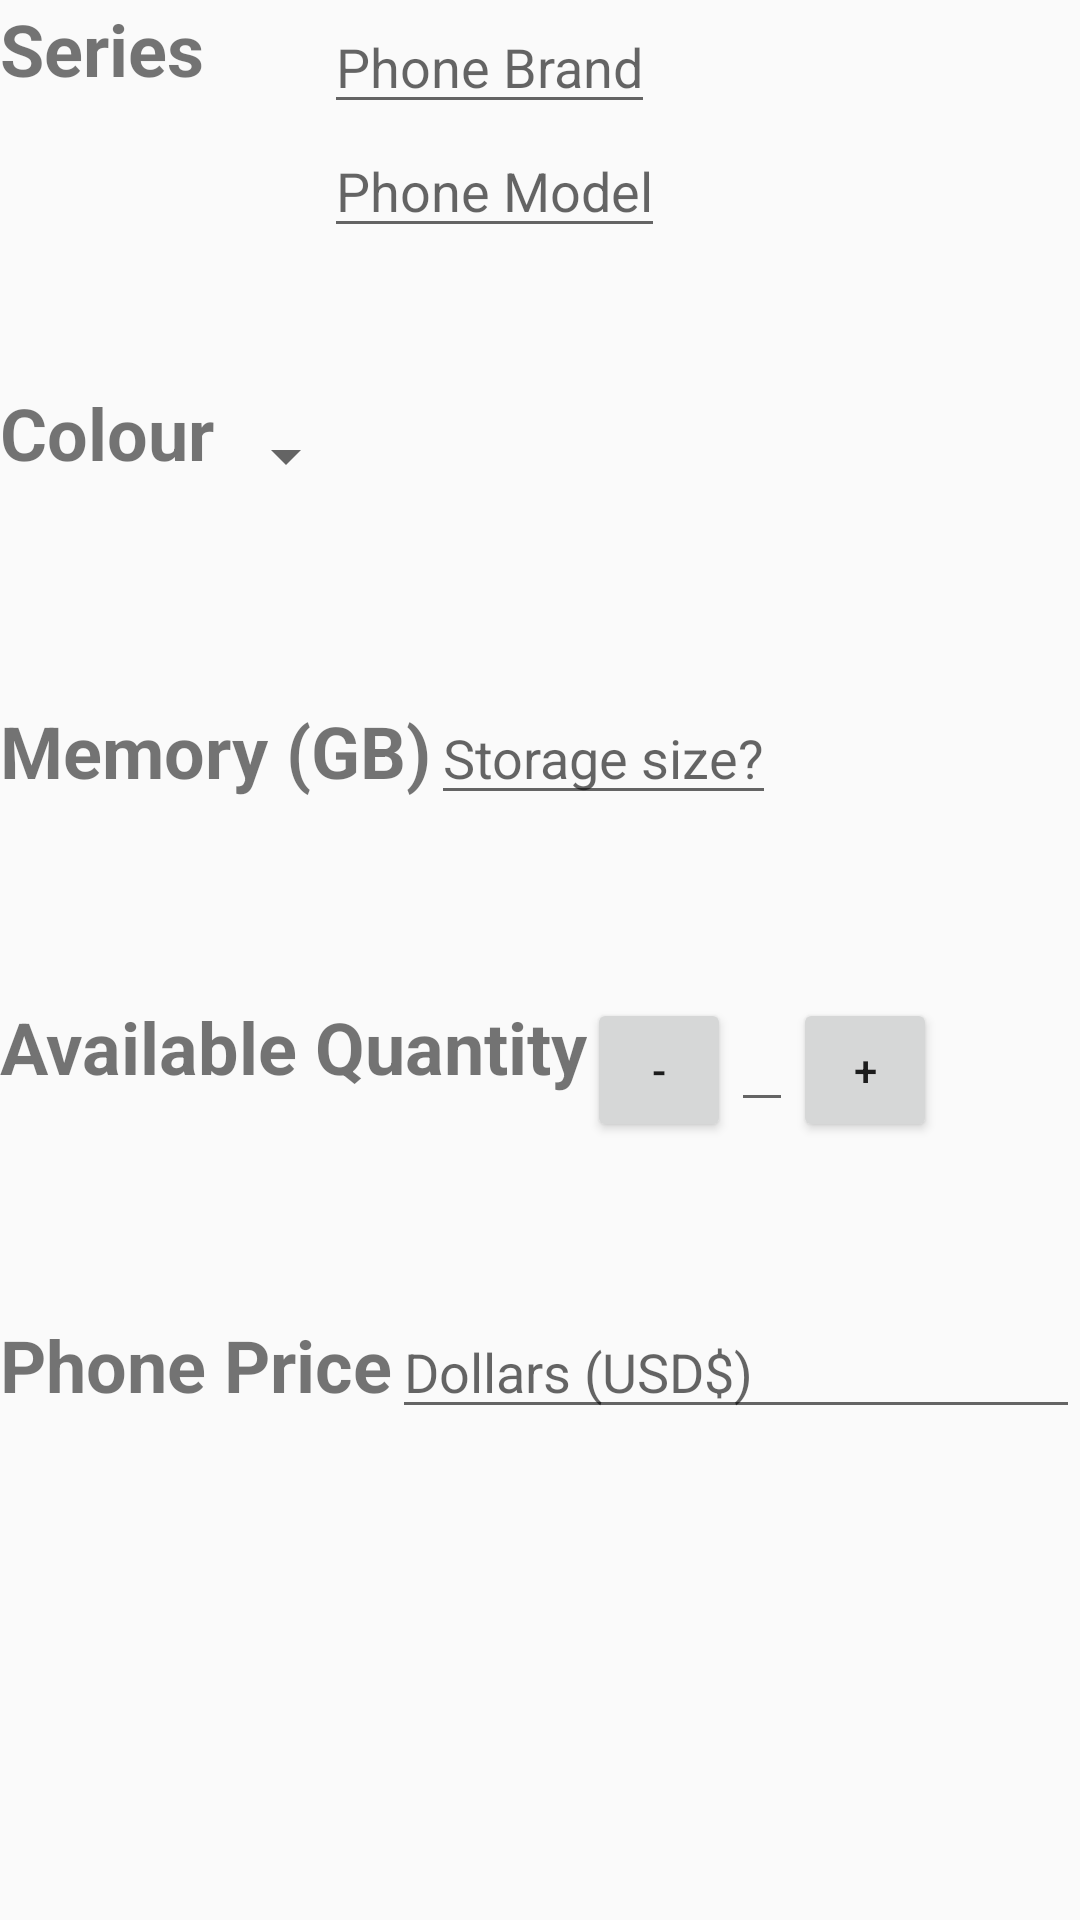

Here is an Android app screen rendered from its layout file. Give the layout XML and the strings, colors and styles it references.
<!-- AndroidManifest.xml: application theme AppTheme -->
<!-- res/layout/activity_editor.xml -->
<?xml version="1.0" encoding="utf-8"?>
<LinearLayout xmlns:android="http://schemas.android.com/apk/res/android"
    xmlns:tools="http://schemas.android.com/tools"
    android:layout_width="match_parent"
    android:layout_height="match_parent"
    tools:context="com.example.android.samsunginventoryapplication.EditorActivity"
    android:layout_margin="16dp"
    android:orientation="vertical">

    
    <LinearLayout
        android:orientation="horizontal"
        android:layout_width="match_parent"
        android:layout_height="0dp"
        android:layout_weight="0.5">

        <TextView
            android:id="@+id/phone_series"
            android:textStyle="bold"
            android:textSize="24sp"
            android:text="@string/phone_series"
            android:layout_weight="1.5"
            android:layout_width="0dp"
            android:layout_height="wrap_content" />

        <LinearLayout
            android:layout_width="0dp"
            android:layout_height="wrap_content"
            android:orientation="vertical"
            android:layout_weight="2">

            <EditText
                android:id="@+id/name_phone_series"
                android:hint="@string/name_phone_series"
                android:layout_width="wrap_content"
                android:layout_height="wrap_content" />

            <EditText
                android:id="@+id/series_phone_series"
                android:hint="@string/series_phone_series"
                android:layout_width="wrap_content"
                android:layout_height="wrap_content" />

        </LinearLayout>

        
        <ImageView
            android:src="@drawable/ic_action_camera"
            android:layout_height="wrap_content"
            android:layout_weight="1.5"
            android:layout_width="0dp"/>

    </LinearLayout>

    <LinearLayout
        android:layout_width="match_parent"
        android:layout_height="0dp"
        android:layout_weight="0.4">

        <TextView
            android:id="@+id/phone_colour"
            android:text="@string/phone_colour"
            android:textStyle="bold"
            android:textSize="24sp"
            android:layout_width="wrap_content"
            android:layout_height="wrap_content" />

            
            <Spinner
                android:id="@+id/spinner_gender"
                android:layout_height="48dp"
                android:layout_width="wrap_content"
                android:paddingRight="16dp"
                android:spinnerMode="dropdown"/>

        </LinearLayout>

    <LinearLayout
        android:layout_width="match_parent"
        android:layout_height="0dp"
        android:layout_weight="0.4"
        android:orientation="horizontal">

        <TextView
            android:id="@+id/phone_memory"
            android:textStyle="bold"
            android:textSize="24sp"
            android:text="@string/phone_memory"
            android:layout_width="wrap_content"
            android:layout_height="wrap_content" />

        <EditText
            android:hint="Storage size?"
            android:inputType="number"
            android:layout_width="wrap_content"
            android:layout_height="wrap_content" />

    </LinearLayout>

    <LinearLayout
        android:layout_weight="0.4"
        android:layout_width="match_parent"
        android:layout_height="0dp">

        <TextView
            android:id="@+id/phone_available_quantity"
            android:textStyle="bold"
            android:textSize="24sp"
            android:text="@string/phone_available_quantity"
            android:layout_width="wrap_content"
            android:layout_height="wrap_content" />

        <LinearLayout
            android:layout_width="match_parent"
            android:layout_height="wrap_content">

            <Button
                android:id="@+id/phone_minus_quantity"
                android:text="-"
                android:layout_width="48dp"
                android:layout_height="48dp" />

            <EditText
                android:id="@+id/quantity_editText"
                android:inputType="number"
                android:layout_width="wrap_content"
                android:layout_height="wrap_content" />

            <Button
                android:id="@+id/phone_plus_quantity"
                android:text="+"
                android:layout_width="48dp"
                android:layout_height="48dp" />

        </LinearLayout>

    </LinearLayout>

    <LinearLayout
        android:layout_width="match_parent"
        android:layout_height="0dp"
        android:layout_weight="0.8">

        <TextView
            android:id="@+id/phone_price"
            android:text="@string/phone_price"
            android:textStyle="bold"
            android:textSize="24sp"
            android:layout_width="wrap_content"
            android:layout_height="wrap_content" />

        <EditText
            android:hint="@string/phone_dollars_price"
            android:id="@+id/phone_price_editText"
            android:inputType="number"
            android:layout_width="match_parent"
            android:layout_height="wrap_content" />

    </LinearLayout>


</LinearLayout>
<!-- resources referenced by this layout -->
<resources>
  <string name="name_phone_series">Phone Brand</string>
  <string name="phone_available_quantity">Available Quantity</string>
  <string name="phone_colour">Colour</string>
  <string name="phone_dollars_price">Dollars (USD$)</string>
  <string name="phone_memory">Memory (GB)</string>
  <string name="phone_price">Phone Price</string>
  <string name="phone_series">Series</string>
  <string name="series_phone_series">Phone Model</string>
  <style name="AppTheme" parent="Theme.AppCompat.Light.DarkActionBar">
          
          <item name="colorPrimary">@color/colorPrimary</item>
          <item name="colorPrimaryDark">@color/colorPrimaryDark</item>
          <item name="colorAccent">@color/colorAccent</item>
      </style>
  <color name="colorPrimary">#3F51B5</color>
  <color name="colorPrimaryDark">#303F9F</color>
  <color name="colorAccent">#FF4081</color>
</resources>
